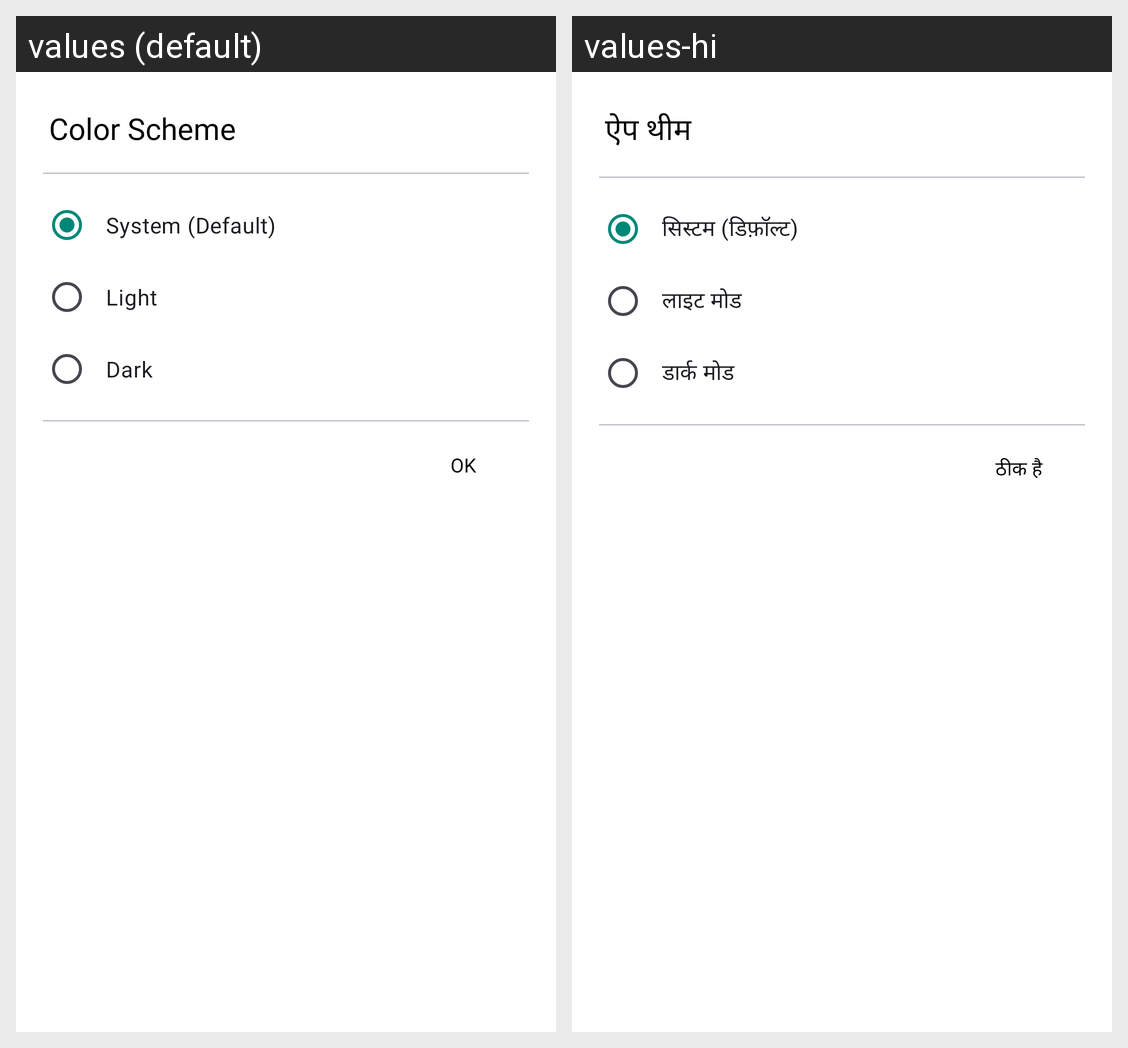

Locale-by-locale string values for the Android screen shown in this grid:
Android screen res/layout/dialog_color_scheme.xml rendered under 2 locales, left to right: values (default), values-hi. Device: Nexus 5 (rendered at 1080×1920; each locale shown at half size, 540×960, under a caption strip naming it); theme Base.Theme.FinancePro.
Strings drawn on this screen, with the default value and each locale's value (text and hints the layout hard-codes, and strings that could not be matched under every locale, appear in the picture but are not listed):

color_scheme_text
  values: Color Scheme
  values-hi: ऐप थीम

system_default
  values: System (Default)
  values-hi: सिस्टम (डिफ़ॉल्ट)

light
  values: Light
  values-hi: लाइट मोड

dark
  values: Dark
  values-hi: डार्क मोड

ok
  values: OK
  values-hi: ठीक है
